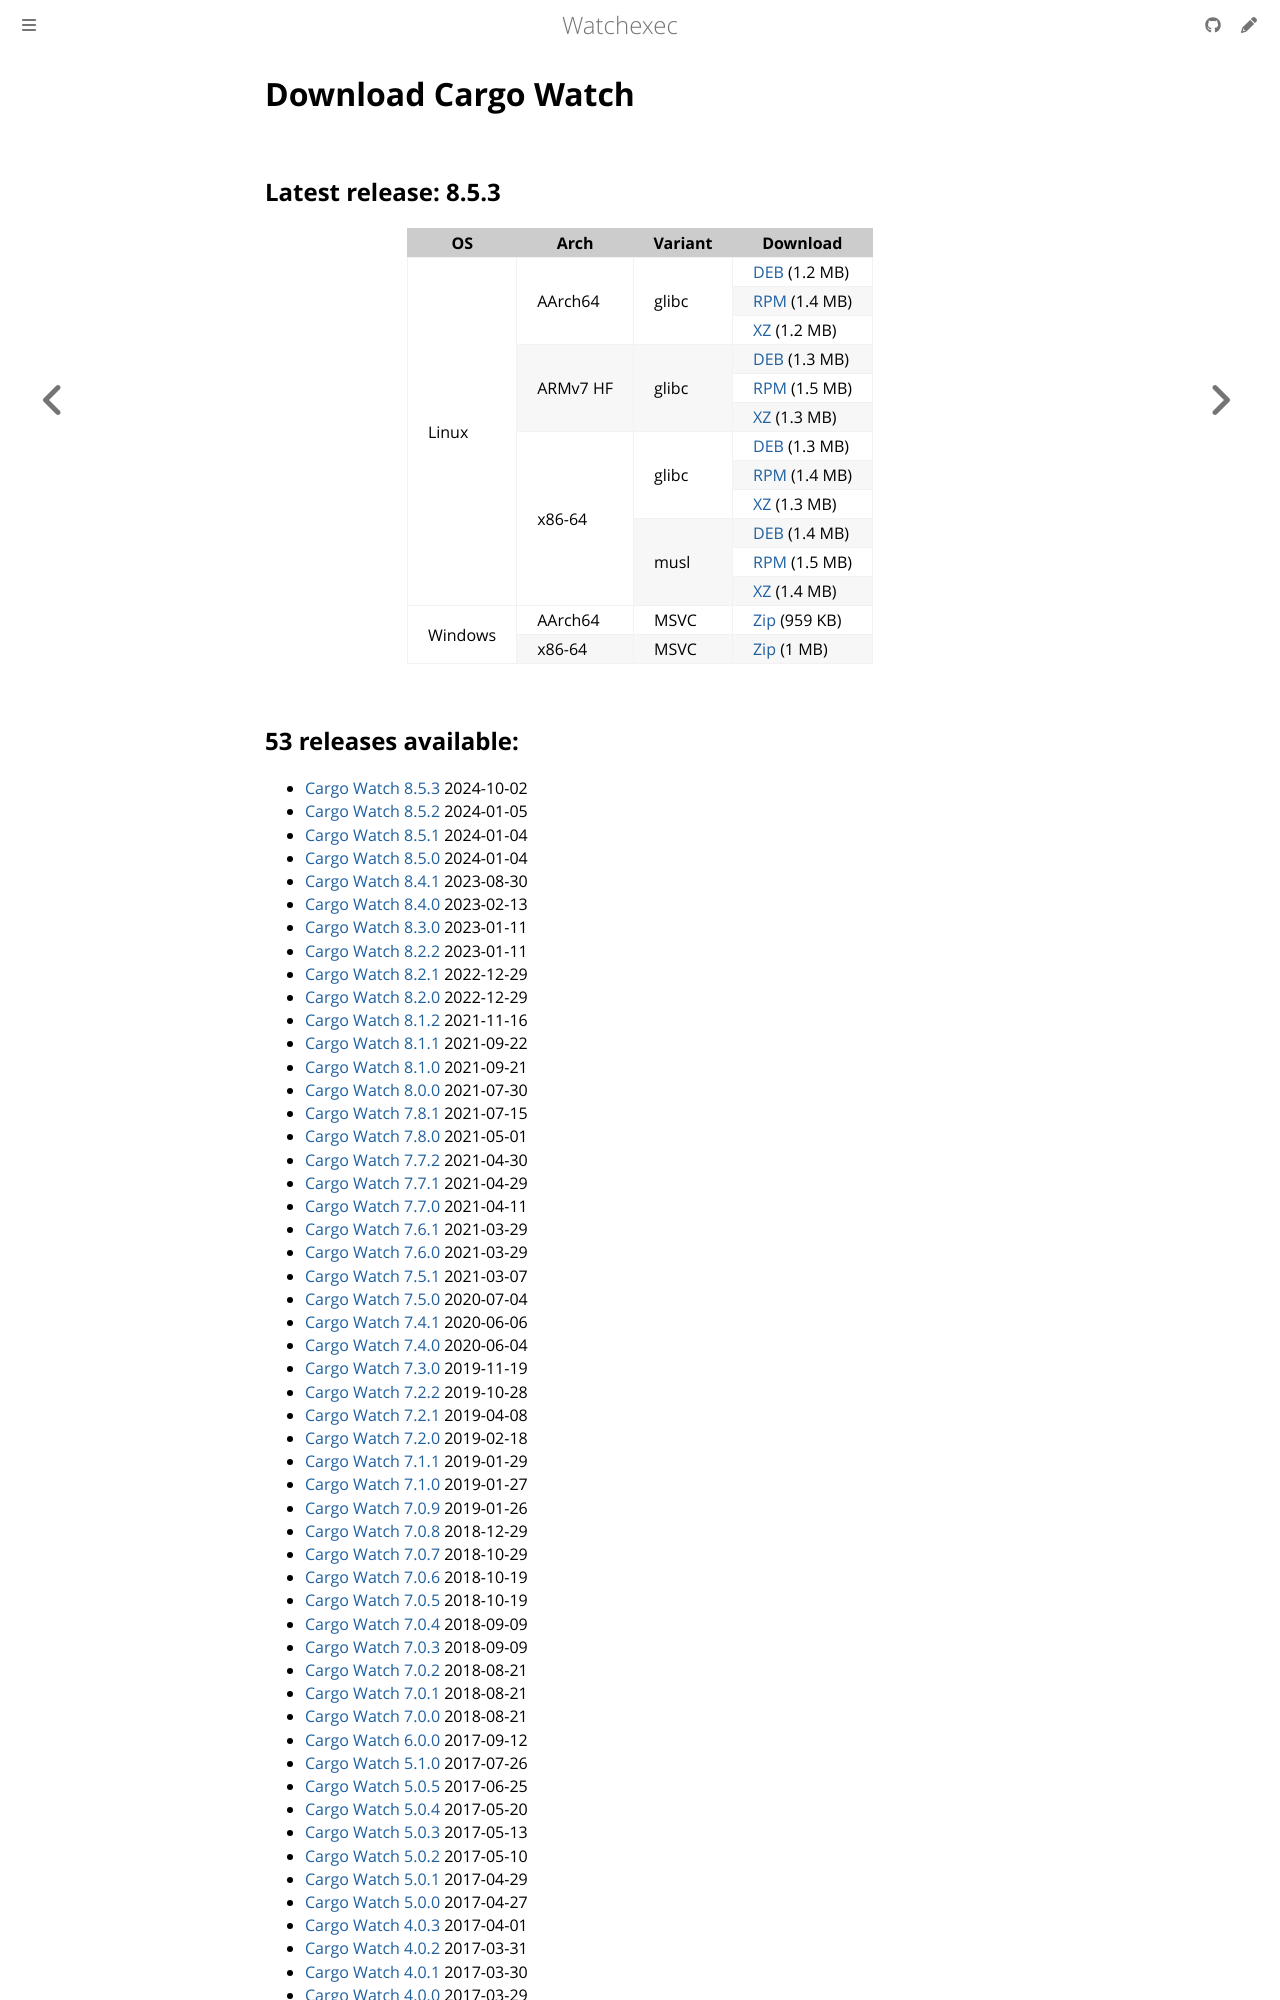

repository: watchexec/watchexec.github.io · page: downloads/cargo-watch/index.html · generator: mdbook

# Download Cargo Watch
{{#title Download Cargo Watch - Watchexec}}

## Latest release: 8.5.3

<table class="downloads">
<thead>
<tr>
<th>OS</th>
<th>Arch</th>
<th>Variant</th>
<th>Download</th>


</tr>
</thead>
<tbody>
<tr>
						<td rowspan="12">Linux</td>
						
<td rowspan="3">AArch64</td>
            
						
<td rowspan="3">glibc</td>
            
<td><a class="download" href="https://github.com/watchexec/cargo-watch/releases/download/v8.5.3/cargo-watch-v8.5.3-aarch64-unknown-linux-gnu.deb">DEB</a> (1.2 MB)</td>
						
						
</tr>
					
<tr>
						
						
						
<td><a class="download" href="https://github.com/watchexec/cargo-watch/releases/download/v8.5.3/cargo-watch-v8.5.3-aarch64-unknown-linux-gnu.rpm">RPM</a> (1.4 MB)</td>
						
						
</tr>
					
<tr>
						
						
						
<td><a class="download" href="https://github.com/watchexec/cargo-watch/releases/download/v8.5.3/cargo-watch-v8.5.3-aarch64-unknown-linux-gnu.tar.xz">XZ</a> (1.2 MB)</td>
						
						
</tr>
					
<tr>
						
						
<td rowspan="3">ARMv7 HF</td>
            
						
<td rowspan="3">glibc</td>
            
<td><a class="download" href="https://github.com/watchexec/cargo-watch/releases/download/v8.5.3/cargo-watch-v8.5.3-armv7-unknown-linux-gnueabihf.deb">DEB</a> (1.3 MB)</td>
						
						
</tr>
					
<tr>
						
						
						
<td><a class="download" href="https://github.com/watchexec/cargo-watch/releases/download/v8.5.3/cargo-watch-v8.5.3-armv7-unknown-linux-gnueabihf.rpm">RPM</a> (1.5 MB)</td>
						
						
</tr>
					
<tr>
						
						
						
<td><a class="download" href="https://github.com/watchexec/cargo-watch/releases/download/v8.5.3/cargo-watch-v8.5.3-armv7-unknown-linux-gnueabihf.tar.xz">XZ</a> (1.3 MB)</td>
						
						
</tr>
					
<tr>
						
						
<td rowspan="6">x86-64</td>
            
						
<td rowspan="3">glibc</td>
            
<td><a class="download" href="https://github.com/watchexec/cargo-watch/releases/download/v8.5.3/cargo-watch-v8.5.3-x86_64-unknown-linux-gnu.deb">DEB</a> (1.3 MB)</td>
						
						
</tr>
					
<tr>
						
						
						
<td><a class="download" href="https://github.com/watchexec/cargo-watch/releases/download/v8.5.3/cargo-watch-v8.5.3-x86_64-unknown-linux-gnu.rpm">RPM</a> (1.4 MB)</td>
						
						
</tr>
					
<tr>
						
						
						
<td><a class="download" href="https://github.com/watchexec/cargo-watch/releases/download/v8.5.3/cargo-watch-v8.5.3-x86_64-unknown-linux-gnu.tar.xz">XZ</a> (1.3 MB)</td>
						
						
</tr>
					
<tr>
						
						
						
<td rowspan="3">musl</td>
            
<td><a class="download" href="https://github.com/watchexec/cargo-watch/releases/download/v8.5.3/cargo-watch-v8.5.3-x86_64-unknown-linux-musl.deb">DEB</a> (1.4 MB)</td>
						
						
</tr>
					
<tr>
						
						
						
<td><a class="download" href="https://github.com/watchexec/cargo-watch/releases/download/v8.5.3/cargo-watch-v8.5.3-x86_64-unknown-linux-musl.rpm">RPM</a> (1.5 MB)</td>
						
						
</tr>
					
<tr>
						
						
						
<td><a class="download" href="https://github.com/watchexec/cargo-watch/releases/download/v8.5.3/cargo-watch-v8.5.3-x86_64-unknown-linux-musl.tar.xz">XZ</a> (1.4 MB)</td>
						
						
</tr>
					
<tr>
						<td rowspan="2">Windows</td>
						
<td rowspan="1">AArch64</td>
            
						
<td rowspan="1">MSVC</td>
            
<td><a class="download" href="https://github.com/watchexec/cargo-watch/releases/download/v8.5.3/cargo-watch-v8.5.3-aarch64-pc-windows-msvc.zip">Zip</a> (959 KB)</td>
						
						
</tr>
					
<tr>
						
						
<td rowspan="1">x86-64</td>
            
						
<td rowspan="1">MSVC</td>
            
<td><a class="download" href="https://github.com/watchexec/cargo-watch/releases/download/v8.5.3/cargo-watch-v8.5.3-x86_64-pc-windows-msvc.zip">Zip</a> (1 MB)</td>
						
						
</tr>
					</tbody>
</table>
